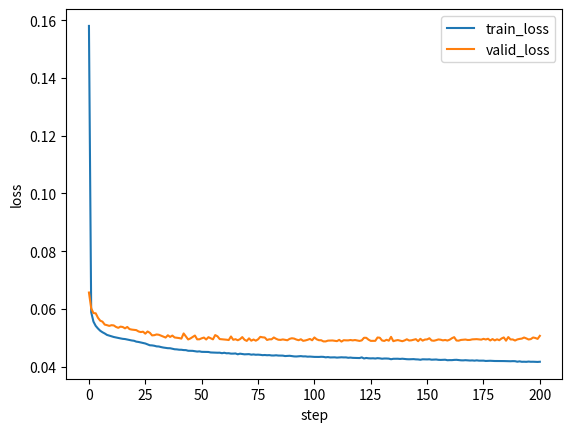

This figure's Python source:
import numpy as np
import matplotlib.pyplot as plt
train_loss=[0.15806005507115486, 0.058863684767857194, 0.05561045217919021, 0.054130585351915714, 0.0532178052205185, 0.05244570851314768, 0.05192204255419088, 0.05150504988912524, 0.051005027839090535, 0.05076012576294094, 0.05052069752831858, 0.05028420414445892, 0.050109786123893565, 0.04993403666247929, 0.04979200782496016, 0.04964249676777062, 0.04957086822290778, 0.04940693428657045, 0.049225987994049064, 0.04907798520039052, 0.04897391472781721, 0.048672807400319394, 0.048560558249474785, 0.04837524446622538, 0.04818429651025396, 0.04803196753118881, 0.04770437978873542, 0.047416286581852735, 0.047371105440919034, 0.04724471715541748, 0.04703277179952348, 0.04699157516232953, 0.046787047234451894, 0.04662756009400236, 0.046522378972649533, 0.04640336693650797, 0.046387849273971445, 0.04619274417627206, 0.046035424697638404, 0.04599079938300741, 0.045876681302420355, 0.04586325845235753, 0.045751557128065445, 0.04573128925894488, 0.04551458363004799, 0.04549202877545662, 0.04548074356672994, 0.04534564202174931, 0.04523502705503079, 0.0453064969043395, 0.0451387607892138, 0.04512041489433142, 0.045096798811152757, 0.04509465214692788, 0.04492378919847151, 0.04488136798300477, 0.04482197281675788, 0.04483403315948041, 0.04484672726030989, 0.0446667440185553, 0.04482120767678544, 0.044638467325541546, 0.04466757830771841, 0.044517788909802056, 0.04452567815358135, 0.044577669772531824, 0.044293213622520256, 0.04450341256139446, 0.0443752578216276, 0.04427711845248716, 0.044318685042469025, 0.04434525940793396, 0.04415903746023553, 0.04424428129810374, 0.04412925828798942, 0.04416998528462832, 0.044106994390028485, 0.04399013253484712, 0.04404341515440207, 0.04396642164773445, 0.04400540383116612, 0.04387890502156222, 0.04387133994978698, 0.043948113418980896, 0.043852144330947126, 0.043847073724042826, 0.043827869096232284, 0.04368011386283053, 0.04371897195464999, 0.04377326731111741, 0.04365930115446738, 0.043559070429061236, 0.043531983558682374, 0.043604836748710955, 0.04366123459307931, 0.0435571525719766, 0.04357345117924112, 0.043468184442672815, 0.043499794124044734, 0.04343399979895718, 0.04338885733315702, 0.043365391765171325, 0.04337293313224079, 0.04342473689947913, 0.04339229712798756, 0.04324038664134309, 0.04332870786057559, 0.043201251542825767, 0.043237518478164226, 0.04323780722937705, 0.043140739506970234, 0.04321230439671192, 0.04325463567977811, 0.04320690647146101, 0.04321724912747257, 0.0430816165445609, 0.043150802637278635, 0.043055128228036726, 0.043038985612556216, 0.04300817487950405, 0.042985838051713604, 0.043221922650021796, 0.04284451456189819, 0.043018857198633575, 0.04291066687057387, 0.04287287729058201, 0.042908018679432294, 0.04282618378870797, 0.04295140734020935, 0.04288217428086828, 0.04275501827106046, 0.042829397190155064, 0.042828122746204546, 0.042783677743478535, 0.04258396894091859, 0.042731656371620144, 0.04272977579667719, 0.04274494123953266, 0.04267931372044648, 0.04275358007078001, 0.04265698360191163, 0.04259130098083185, 0.04256208992927431, 0.04260073603796354, 0.042618843060473637, 0.04253154174438518, 0.04250619126862714, 0.04239496155413242, 0.04255624443814383, 0.04252436495859925, 0.04251675618781369, 0.04255988031090172, 0.042419922148180474, 0.04245931508899532, 0.04248714738092157, 0.04237363597725978, 0.042340424086810526, 0.042383567692472, 0.04241011958794567, 0.04223538757745518, 0.04227311825819928, 0.042267417276029555, 0.042346640222207875, 0.0423789644405415, 0.042281678400025724, 0.04220177800622462, 0.042183908304601794, 0.04224598566864283, 0.04220394048998624, 0.042129483959742024, 0.042168156750305136, 0.04208667757269254, 0.0421851447440746, 0.04208288403517939, 0.042094508073667276, 0.04209082812611169, 0.04197907637790937, 0.04199590906910806, 0.04204425744110748, 0.0419884171396014, 0.041966325568900106, 0.04196398972298007, 0.04199750470929711, 0.041965014844152305, 0.04194506588309962, 0.04191464761209927, 0.04184818168475437, 0.04188096140516944, 0.0419224075199665, 0.04190130039952018, 0.04172523493988162, 0.04184722421199698, 0.041692091376055465, 0.041713949400358476, 0.04167866834203701, 0.04177222386068571, 0.04169815553195146, 0.04171064097962521, 0.04167526457985247, 0.04164712018697187, 0.041704690303960755]
valid_loss=[0.06568892617341832, 0.0602186968566178, 0.05856606277252988, 0.058494833553990364, 0.05693598804979326, 0.05593776781128047, 0.0556044627471825, 0.05457872588119065, 0.05438226010835454, 0.054132294015391665, 0.05437394907621598, 0.054291571254115836, 0.05377206812083689, 0.05345961159260111, 0.053878109937344654, 0.053741581318095394, 0.05328098862566714, 0.05375868266550965, 0.05302291037313656, 0.0528476353242921, 0.0527660178732666, 0.0526646081487433, 0.05220099071797072, 0.05198497289528197, 0.05212190498489299, 0.051432916105042976, 0.052195306811039184, 0.05174445621085959, 0.0508395813528215, 0.050917464862607786, 0.05116390055658992, 0.051054495888144646, 0.050752537364751646, 0.05041825453314295, 0.050087335813673896, 0.05088004002299313, 0.05030744115984948, 0.05077965096892391, 0.05011874489228746, 0.0500056489499499, 0.04991304914549508, 0.0497265226840289, 0.051515139318544005, 0.05045770620977502, 0.0494263316876784, 0.049775396723131256, 0.05027286937564901, 0.05079055006553461, 0.049474566510615, 0.04948532907644258, 0.04983296241313541, 0.05008045758410371, 0.04941677142761358, 0.050218644282392366, 0.04984952051184476, 0.049466883460940796, 0.0509454343989934, 0.050519725229876765, 0.04956647977293278, 0.0494998747414505, 0.049419787319650625, 0.049342929065774636, 0.04923127121925676, 0.05046358889171986, 0.049312139371989326, 0.04952617828758357, 0.049151984558613734, 0.04952924576694584, 0.05025096192803097, 0.04932866820142268, 0.0489273439131307, 0.04981345183429254, 0.04900745264471752, 0.049415189414798055, 0.049007717429481235, 0.049467711405703885, 0.05033108637292043, 0.05017249006979151, 0.050098425571175116, 0.04925204967661533, 0.04949166374401739, 0.04947594217689543, 0.0501160050695058, 0.0496658713377803, 0.049335050718963436, 0.049281790989831285, 0.049441419916979756, 0.04930573045431996, 0.04915300546340709, 0.049635144331760014, 0.04984692405138897, 0.04973364025897489, 0.049397311923164496, 0.04917083395097895, 0.04950308554994896, 0.04895102469548261, 0.04908975533644224, 0.0493164990242112, 0.04961158750482209, 0.04914776505610743, 0.05012557860946617, 0.04948421361902427, 0.049168346480910965, 0.04916192662548153, 0.048754094110210436, 0.048753014724947044, 0.04902273589809532, 0.049068069331887024, 0.04907596464516277, 0.0489532338177733, 0.048848892261875596, 0.04928318265378958, 0.048693997213178464, 0.04917442201401387, 0.04912157023484471, 0.049109724114928595, 0.04924174721380917, 0.04910897728524394, 0.049232753184794996, 0.0490789846336111, 0.04892252079718072, 0.04910336632772347, 0.05001217601609619, 0.04999938813545067, 0.04936096127513096, 0.04894014220276433, 0.04896730985331548, 0.048957251358805444, 0.05010513618656839, 0.050029159348546556, 0.04907931403315286, 0.04891397945404849, 0.04932477019755391, 0.04900475855807112, 0.05033026908204507, 0.048838323034490934, 0.049062748466262324, 0.04921583195426149, 0.049003530329910006, 0.04882736886010684, 0.04909309556558889, 0.049492332783123365, 0.04907077473847771, 0.04913026183897923, 0.049343279245325625, 0.04952658966714697, 0.04883203810668243, 0.04964450028771233, 0.04902151631358327, 0.04939075342035545, 0.049445626166494276, 0.04985110483536614, 0.04906923851485064, 0.04898691545773627, 0.0491831878026179, 0.04943667640949782, 0.04933517493134602, 0.04911439762838973, 0.04925596628933501, 0.04905226483506595, 0.04934564684507624, 0.04986077864889707, 0.050230308708917856, 0.04906339576361263, 0.04901218215369702, 0.04926500959144845, 0.04932356567763709, 0.049405950732573416, 0.04924438997135612, 0.04926969142571357, 0.04946217247834087, 0.04951554305899735, 0.04953927986653719, 0.04943405390017089, 0.04936666593919096, 0.0496421750478012, 0.04942379748151028, 0.04966640583346105, 0.049082984494097676, 0.04956396905600735, 0.04910179983611273, 0.0494863254452611, 0.0491669661331254, 0.04976228811450254, 0.050129268508501044, 0.049005525744848004, 0.050261468054288216, 0.049425754617682414, 0.04943457189404263, 0.04905398740869651, 0.04944121511351341, 0.049617310902445734, 0.049723138230134675, 0.05010412880782738, 0.04979135066655024, 0.04942065047313405, 0.04956279516614346, 0.05011299645656933, 0.04993849153656585, 0.04962247332279444, 0.05067654689029664]

plt.plot(train_loss, label='train_loss')
plt.plot(valid_loss, label='valid_loss')
plt.xlabel('step')
plt.ylabel('loss')
plt.legend()
plt.show()